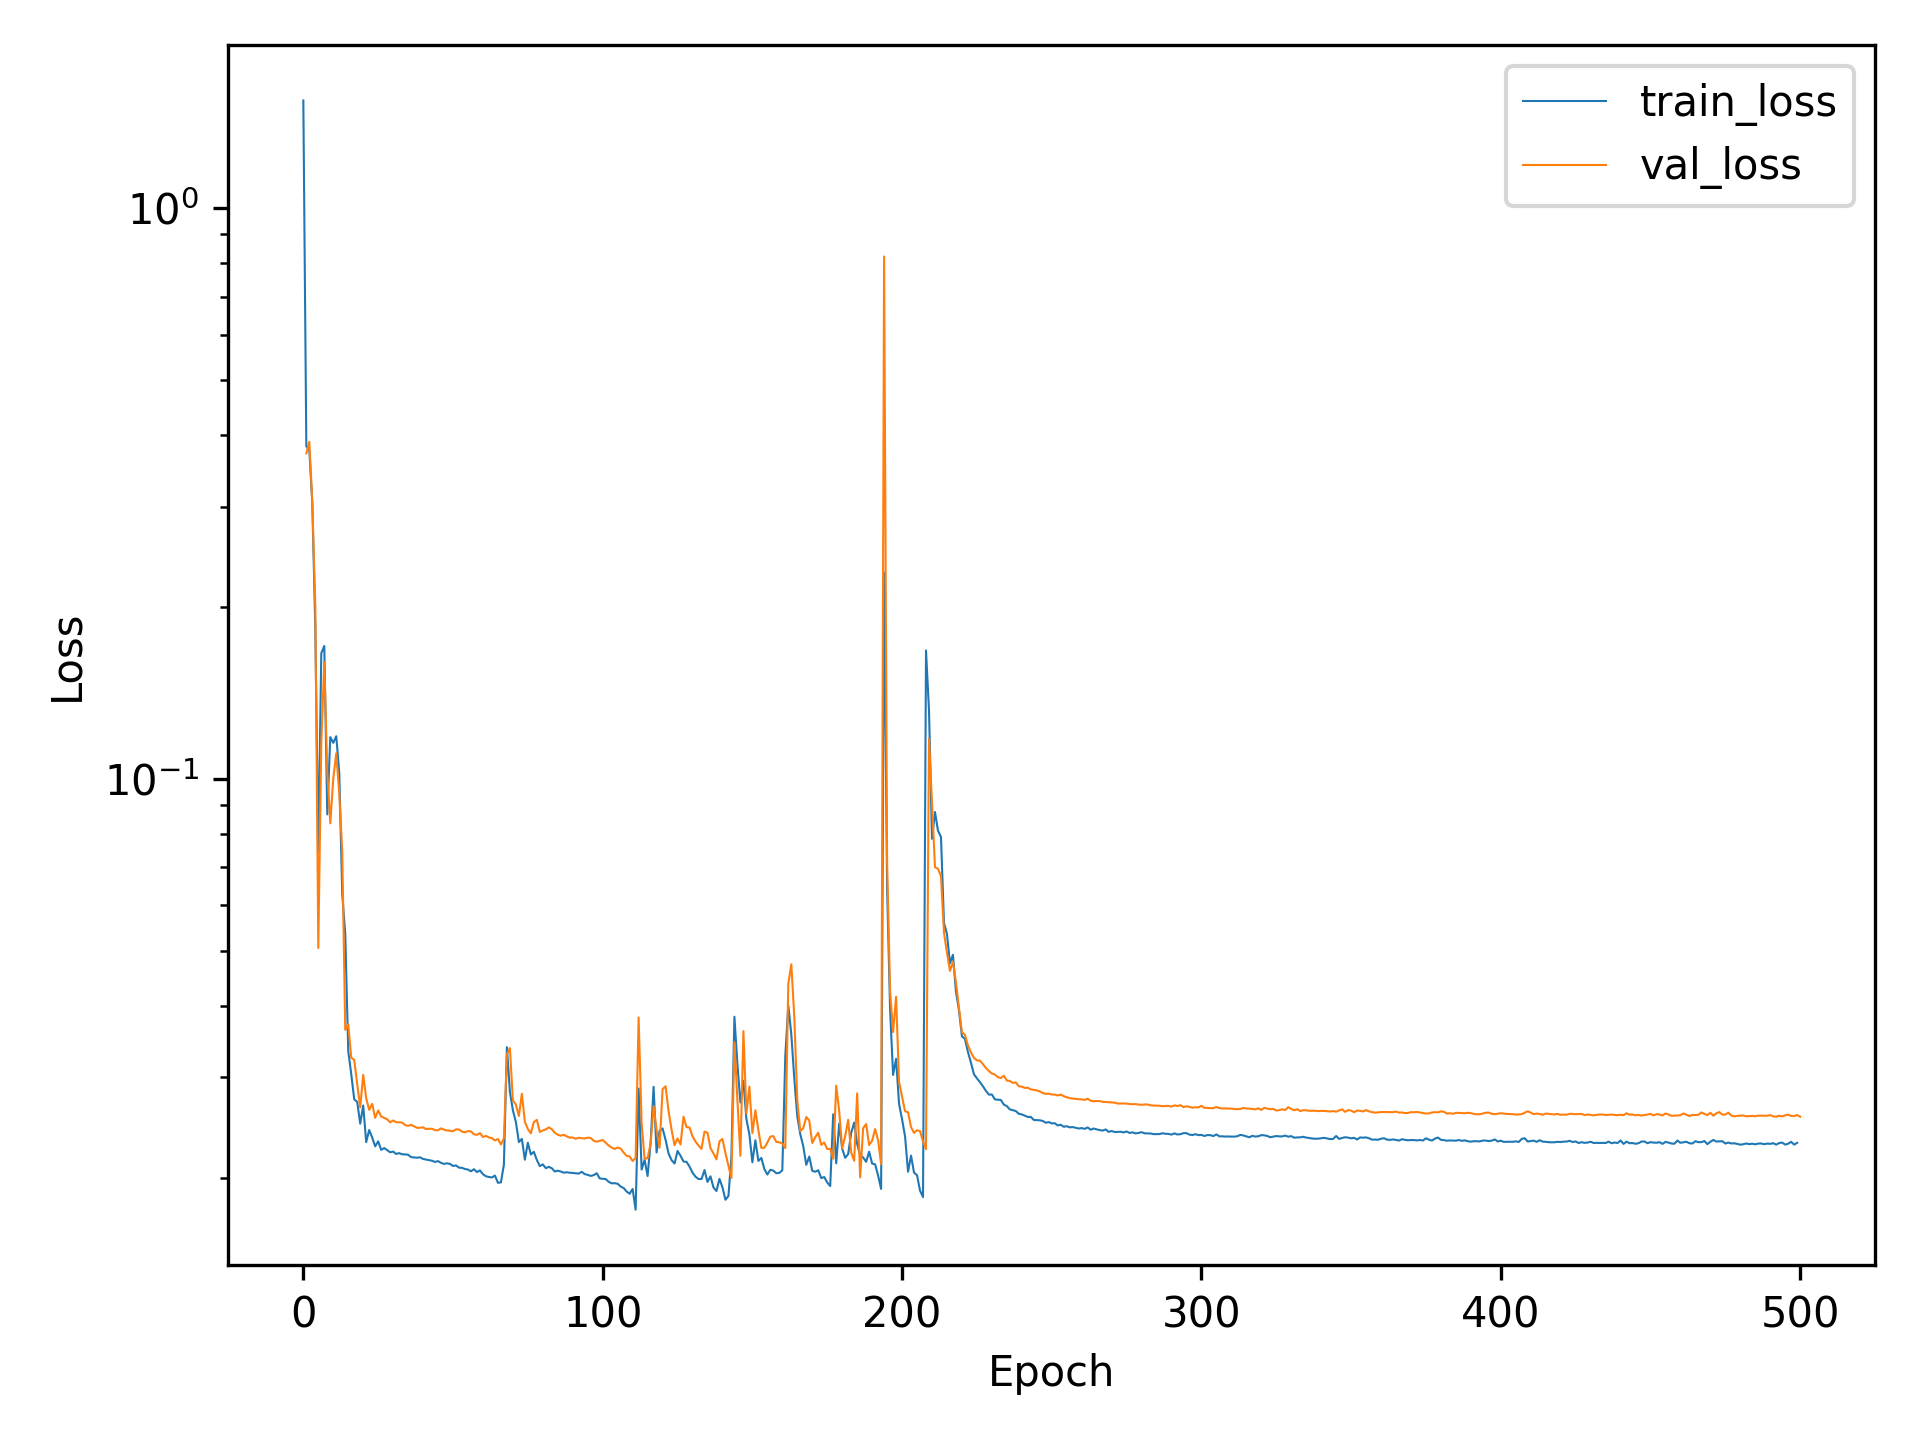

Source data for this figure (header and first rows):
, train_loss, val_loss
0, 1.544, 
1, 0.3827, 0.3717
2, 0.3767, 0.3895
3, 0.3039, 0.3043
4, 0.1838, 0.2008
5, 0.07467, 0.05054
6, 0.166, 0.116
7, 0.1709, 0.1601
8, 0.08663, 0.1027
9, 0.1183, 0.08355
10, 0.1156, 0.1
11, 0.1188, 0.1108
12, 0.1026, 0.09424
13, 0.06274, 0.07447
14, 0.05357, 0.03631
15, 0.03331, 0.03716
16, 0.03039, 0.03246
17, 0.02744, 0.03216
18, 0.02715, 0.02917
19, 0.02487, 0.02657
20, 0.02676, 0.03029
21, 0.02309, 0.02755
22, 0.02424, 0.0263
23, 0.02352, 0.02694
24, 0.0227, 0.02546
25, 0.02316, 0.02623
26, 0.02238, 0.0256
27, 0.02254, 0.02546
28, 0.02236, 0.02532
29, 0.02216, 0.025
30, 0.02222, 0.02519
31, 0.02201, 0.02503
32, 0.02208, 0.02501
33, 0.02198, 0.02498
34, 0.02197, 0.02474
35, 0.02194, 0.02466
36, 0.02173, 0.02476
37, 0.0217, 0.02461
38, 0.02168, 0.02446
39, 0.02171, 0.02447
40, 0.02157, 0.02451
41, 0.02152, 0.02433
42, 0.02146, 0.02437
43, 0.02142, 0.02436
44, 0.02131, 0.02423
45, 0.02139, 0.02422
46, 0.02123, 0.02441
47, 0.02115, 0.02427
48, 0.02119, 0.0242
49, 0.02115, 0.02417
50, 0.02097, 0.02412
51, 0.02102, 0.0243
52, 0.02082, 0.0243
53, 0.02081, 0.02409
54, 0.02071, 0.02402
55, 0.02067, 0.02414
56, 0.02052, 0.02411
57, 0.0207, 0.02383
58, 0.02046, 0.02378
59, 0.02059, 0.02394
... 441 more rows
